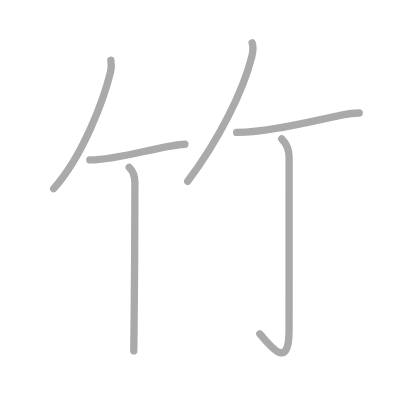
t = 0.00 s
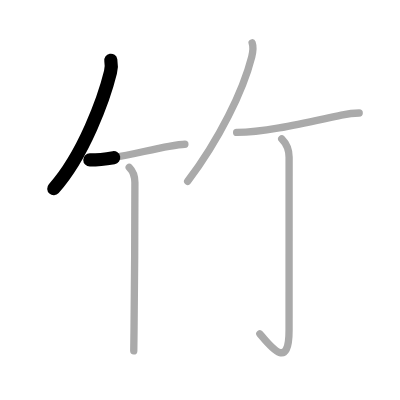
t = 1.25 s
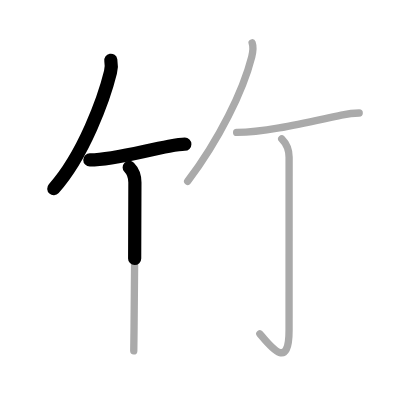
t = 2.50 s
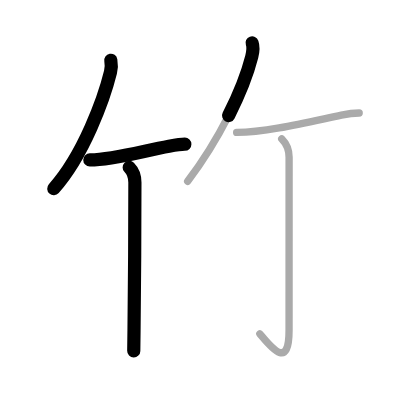
t = 3.50 s
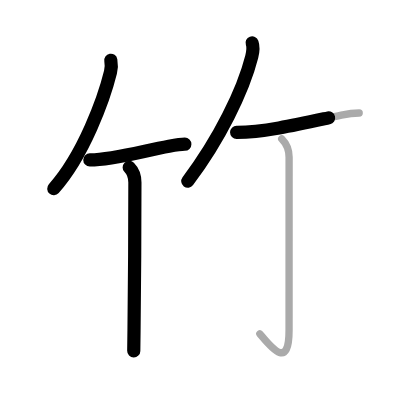
t = 4.75 s
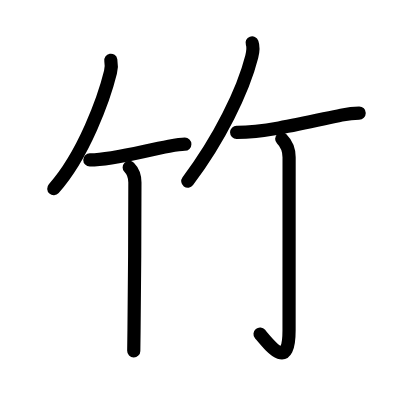
t = 6.00 s

The animated SVG that drew these frames (rendered in a browser with its animation timeline set to each time). Animation: 6 SMIL elements (animate=6); one cycle of 6.00 s.

<?xml version="1.0" standalone="no"?>
<!DOCTYPE svg PUBLIC "-//W3C//DTD SVG 1.1//EN"   "http://www.w3.org/Graphics/SVG/1.1/DTD/svg11.dtd">
<svg width="400px" height="400px"  version="1.1" xmlns="http://www.w3.org/2000/svg">
  <defs>
    <marker id="Triangle" viewBox="0 0 10 10" refX="0" refY="5" markerUnits="strokeWidth" markerWidth="3" style="stroke-opacity:0%;fill:#aaaaaa;" markerHeight="2" orient="auto">
      <path d="M 0 0 L 10 5 L 0 10 z" />
    </marker>
    
    <marker id="Arrow" viewBox="0 0 10 10" refX="5" refY="5" markerUnits="strokeWidth" markerWidth="1.8" style="stroke-opacity:0%;fill:#770000;" markerHeight="2" orient="auto">
      <path d="M 0 4 L 6 4 L 4 1 L 10 5 L 4 9 L 6 6 L 0 6 z" />
        <circle cx="5" cy="5" r="5" />
      </marker>
    
    <marker id="TriangleRed" viewBox="0 0 10 10" refX="0" refY="5" markerUnits="strokeWidth" markerWidth="3" style="stroke-opacity:0%;fill:#CC0000;" markerHeight="2" orient="auto">
      <path d="M 0 0 L 10 5 L 0 10 z" />
    </marker>
    
    <marker id="ArrowRed" viewBox="0 0 10 10" refX="5" refY="5" markerUnits="strokeWidth" markerWidth="1.8" style="stroke-opacity:0%;fill:#CC0000;" markerHeight="2" orient="auto">
      <path d="M 0 4 L 6 4 L 4 1 L 10 5 L 4 9 L 6 6 L 0 6 z" />
        <circle cx="5" cy="5" r="5" />
      </marker>
    
  </defs>
  
  <path style="fill:#ffffff; fill-opacity:100%; fill-rule:evenodd; stroke-width:0;" d="M 0 0 L 400px 0 L 400px 400px L 0 400px L 0 0" />

  <g transform="scale(3.6697247706422 3.6697247706422)">
<path style="fill:none; fill-opacity:0%; fill-rule:evenodd; stroke:#aaaaaa; stroke-opacity:100%; stroke-width: 1.5pt; stroke-linejoin:round; stroke-linecap:round;" d="M30.2 16.43c0.17 0.95 0.19 2.1-0.09 3.24c-1.74 7.09-7.28 22.56-15.48 31.74"></path>
<path style="fill:none; fill-opacity:0%; fill-rule:evenodd; stroke:#aaaaaa; stroke-opacity:100%; stroke-width: 1.5pt; stroke-linejoin:round; stroke-linecap:round;" d="M24.48 43.58c6.14 0.04 14.59-2.46 21.58-3.72c1.9-0.34 3.43-0.56 4.32-0.56"></path>
<path style="fill:none; fill-opacity:0%; fill-rule:evenodd; stroke:#aaaaaa; stroke-opacity:100%; stroke-width: 1.5pt; stroke-linejoin:round; stroke-linecap:round;" d="M35.21 45.61c0.96 0.96 1.55 2.39 1.55 4.13c0 10.53-0.09 29.94-0.24 40.26c-0.04 3.02-0.07 4.71-0.07 5.62"></path>
<path style="fill:none; fill-opacity:0%; fill-rule:evenodd; stroke:#aaaaaa; stroke-opacity:100%; stroke-width: 1.5pt; stroke-linejoin:round; stroke-linecap:round;" d="M68.7 11.68c0.43 1.2 0.21 2.55-0.1 3.79C66.25 24.75 59.75 38 51.14 49.4"></path>
<path style="fill:none; fill-opacity:0%; fill-rule:evenodd; stroke:#aaaaaa; stroke-opacity:100%; stroke-width: 1.5pt; stroke-linejoin:round; stroke-linecap:round;" d="M64.48 36.08c8.14 0.04 20.64-3.08 28.54-4.71c2.1-0.43 3.83-0.57 4.86-0.57"></path>
<path style="fill:none; fill-opacity:0%; fill-rule:evenodd; stroke:#aaaaaa; stroke-opacity:100%; stroke-width: 1.5pt; stroke-linejoin:round; stroke-linecap:round;" d="M76.77 37.83c1.08 1.08 2.01 2.79 2.01 5.02c0 14.56-0.01 42.16-0.01 47.12c0 11.03-4.89 4.66-7.96 1"></path>

<path style="fill:none; fill-opacity:0%; fill-rule:evenodd; stroke:#000000; stroke-opacity:100%; stroke-width: 2.7pt; stroke-linejoin:round; stroke-linecap:round;" d="M30.2 16.43c0.17 0.95 0.19 2.1-0.09 3.24c-1.74 7.09-7.28 22.56-15.48 31.74" pathLength="100" stroke-dashoffset="100" stroke-dasharray="100 105"><animate id="dashAnim1" attributeName="stroke-dashoffset" from="100" to="0" dur="1s" calcMode="linear" fill="freeze"/></path>
<path style="fill:none; fill-opacity:0%; fill-rule:evenodd; stroke:#000000; stroke-opacity:100%; stroke-width: 2.7pt; stroke-linejoin:round; stroke-linecap:round;" d="M24.48 43.58c6.14 0.04 14.59-2.46 21.58-3.72c1.9-0.34 3.43-0.56 4.32-0.56" pathLength="100" stroke-dashoffset="100" stroke-dasharray="100 105"><animate id="dashAnim2" attributeName="stroke-dashoffset" from="100" to="0" dur="1s" calcMode="linear" begin="dashAnim1.end" fill="freeze"/></path>
<path style="fill:none; fill-opacity:0%; fill-rule:evenodd; stroke:#000000; stroke-opacity:100%; stroke-width: 2.7pt; stroke-linejoin:round; stroke-linecap:round;" d="M35.21 45.61c0.96 0.96 1.55 2.39 1.55 4.13c0 10.53-0.09 29.94-0.24 40.26c-0.04 3.02-0.07 4.71-0.07 5.62" pathLength="100" stroke-dashoffset="100" stroke-dasharray="100 105"><animate id="dashAnim3" attributeName="stroke-dashoffset" from="100" to="0" dur="1s" calcMode="linear" begin="dashAnim2.end" fill="freeze"/></path>
<path style="fill:none; fill-opacity:0%; fill-rule:evenodd; stroke:#000000; stroke-opacity:100%; stroke-width: 2.7pt; stroke-linejoin:round; stroke-linecap:round;" d="M68.7 11.68c0.43 1.2 0.21 2.55-0.1 3.79C66.25 24.75 59.75 38 51.14 49.4" pathLength="100" stroke-dashoffset="100" stroke-dasharray="100 105"><animate id="dashAnim4" attributeName="stroke-dashoffset" from="100" to="0" dur="1s" calcMode="linear" begin="dashAnim3.end" fill="freeze"/></path>
<path style="fill:none; fill-opacity:0%; fill-rule:evenodd; stroke:#000000; stroke-opacity:100%; stroke-width: 2.7pt; stroke-linejoin:round; stroke-linecap:round;" d="M64.48 36.08c8.14 0.04 20.64-3.08 28.54-4.71c2.1-0.43 3.83-0.57 4.86-0.57" pathLength="100" stroke-dashoffset="100" stroke-dasharray="100 105"><animate id="dashAnim5" attributeName="stroke-dashoffset" from="100" to="0" dur="1s" calcMode="linear" begin="dashAnim4.end" fill="freeze"/></path>
<path style="fill:none; fill-opacity:0%; fill-rule:evenodd; stroke:#000000; stroke-opacity:100%; stroke-width: 2.7pt; stroke-linejoin:round; stroke-linecap:round;" d="M76.77 37.83c1.08 1.08 2.01 2.79 2.01 5.02c0 14.56-0.01 42.16-0.01 47.12c0 11.03-4.89 4.66-7.96 1" pathLength="100" stroke-dashoffset="100" stroke-dasharray="100 105"><animate id="dashAnim6" attributeName="stroke-dashoffset" from="100" to="0" dur="1s" calcMode="linear" begin="dashAnim5.end" fill="freeze"/></path>

</g>

</svg>  
          
